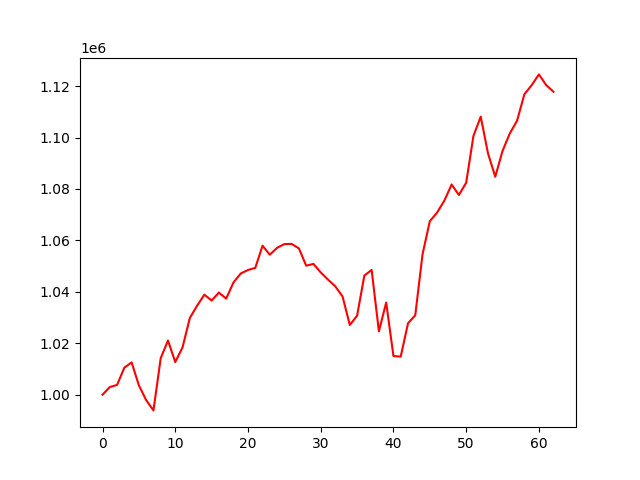

Source data for this figure (header and first rows):
account_value, date, daily_return
1000000, 2021-10-04, 
1002961, 2021-10-05, 0.002961
1003796, 2021-10-06, 0.0008323
1010519, 2021-10-07, 0.006698
1012544, 2021-10-08, 0.002004
1003604, 2021-10-11, -0.00883
997885, 2021-10-12, -0.005699
993888, 2021-10-13, -0.004005
1014227, 2021-10-14, 0.02046
1021060, 2021-10-15, 0.006737
1012680, 2021-10-18, -0.008207
1018406, 2021-10-19, 0.005654
1029805, 2021-10-20, 0.01119
1034591, 2021-10-21, 0.004648
1038889, 2021-10-22, 0.004154
1036614, 2021-10-25, -0.002191
1039705, 2021-10-26, 0.002982
1037342, 2021-10-27, -0.002273
1043632, 2021-10-28, 0.006064
1047113, 2021-10-29, 0.003335
1048498, 2021-11-01, 0.001323
1049294, 2021-11-02, 0.0007591
1057939, 2021-11-03, 0.00824
1054435, 2021-11-04, -0.003312
1057111, 2021-11-05, 0.002538
1058556, 2021-11-08, 0.001367
1058630, 2021-11-09, 6.997998652913395e-05
1056883, 2021-11-10, -0.001651
1050172, 2021-11-11, -0.006349
1050855, 2021-11-12, 0.0006506
1047557, 2021-11-15, -0.003139
1044750, 2021-11-16, -0.00268
1042149, 2021-11-17, -0.00249
1038199, 2021-11-18, -0.003789
1027092, 2021-11-19, -0.0107
1030707, 2021-11-22, 0.00352
1046334, 2021-11-23, 0.01516
1048500, 2021-11-24, 0.00207
1024611, 2021-11-26, -0.02278
1035840, 2021-11-29, 0.01096
1015026, 2021-11-30, -0.02009
1014799, 2021-12-01, -0.0002233
1027746, 2021-12-02, 0.01276
1030910, 2021-12-03, 0.003078
1054617, 2021-12-06, 0.023
1067460, 2021-12-07, 0.01218
1070819, 2021-12-08, 0.003147
1075471, 2021-12-09, 0.004344
1081733, 2021-12-10, 0.005822
1077652, 2021-12-13, -0.003773
1082429, 2021-12-14, 0.004433
1100634, 2021-12-15, 0.01682
1108108, 2021-12-16, 0.00679
1093838, 2021-12-17, -0.01288
1084734, 2021-12-20, -0.008323
1094797, 2021-12-21, 0.009277
1101599, 2021-12-22, 0.006212
1106555, 2021-12-23, 0.004499
1116811, 2021-12-27, 0.009269
1120325, 2021-12-28, 0.003146
... 3 more rows
